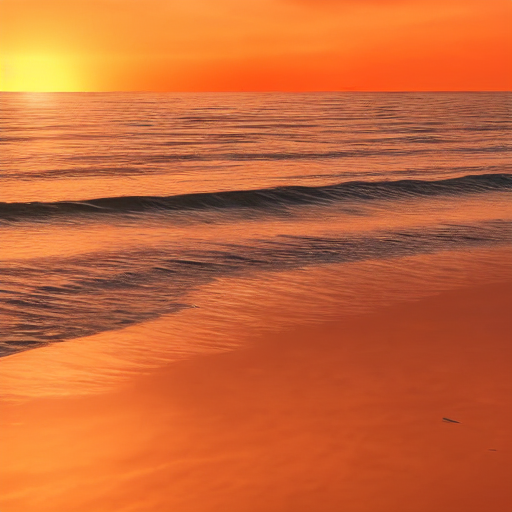
Generation parameters embedded in this image by AUTOMATIC1111 Stable Diffusion web UI or a fork of it (Forge, ...) (PNG 'parameters' text chunk):
a beach with a sunset in the background, slight waves, high quality, 4k, masterpiece	  <lora:BOTWStyleLoraV1:0.3>
Steps: 25, Sampler: DPM++ SDE, Schedule type: Karras, CFG scale: 7, Seed: 2216556803, Size: 512x512, Model hash: 6ce0161689, Model: v1-5-pruned-emaonly, Lora hashes: "BOTWStyleLoraV1: b85a0a2a6525", Version: v1.10.1